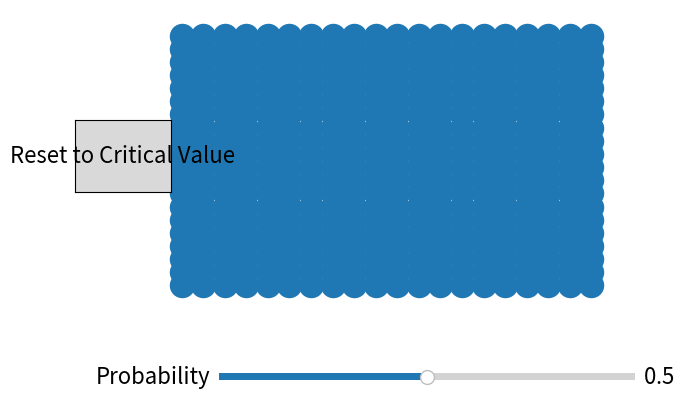

Here is the Python script that generated this plot:
import numpy as np
import matplotlib.pyplot as plt
from pylab import *
from matplotlib.widgets import Slider
import networkx as nx
########## Here we do some introductory stuff with percolation ###########

### First we define our update function
def update(val): 
	GW = G.copy() #copy our graph so we dont change it
	for i,j in GW.edges(): #loop through all edges in our graph
		k = i[0] + N*i[1] #simply change indices from (1,1) ->> 26
		l = j[0] + N*j[1]
		if probMatrix[k][l] > val: #use the prob matrix for conditional
			GW.remove_edge(i,j)
	wcc = [GW.subgraph(c).copy() for c in sorted(nx.connected_components(GW), key = len, reverse = True)] #here we simply create subgraphs for coloring
	ax.clear()
	for index, sg in enumerate(wcc): #enumerate through the subgraphs to draw them according to color.
		color = allColors[index] 
		nx.draw(sg, pos, ax, edge_color = color, node_color = color) 
	fig.canvas.draw_idle()

def reset(event):
	alphaSlider.reset()

N = 20 #size of the grid
allColors = np.random.uniform(0,1,(N*N,3))
# Creating the subplot

#Generating the grid
G = nx.grid_2d_graph(N,N)
GAdj = nx.to_numpy_array(G)
probMatrix = GAdj * np.random.uniform(0,1,GAdj.shape)

#creating the position
pos = dict((N,N) for N in G.nodes())

#creating the initial graph
fig, ax = plt.subplots()
matplotlib.rcParams.update({'font.size':16})
#initializing the drawing
nx.draw(G, pos, ax) 

plt.subplots_adjust(bottom = 0.25)
axAlpha = plt.axes([0.25, 0.10, 0.65, 0.03])
#creating a slider.
alphaSlider = Slider(axAlpha, 'Probability', 0, 1.0)
alphaSlider.on_changed(update)
#creating a reset button for the critical value for the phase transition (alpha = 0.5)
resetAlpha = plt.axes([0.025, 0.5, 0.15, 0.15])
button = Button(resetAlpha, 'Reset to Critical Value')
button.on_clicked(reset)
plt.show()
